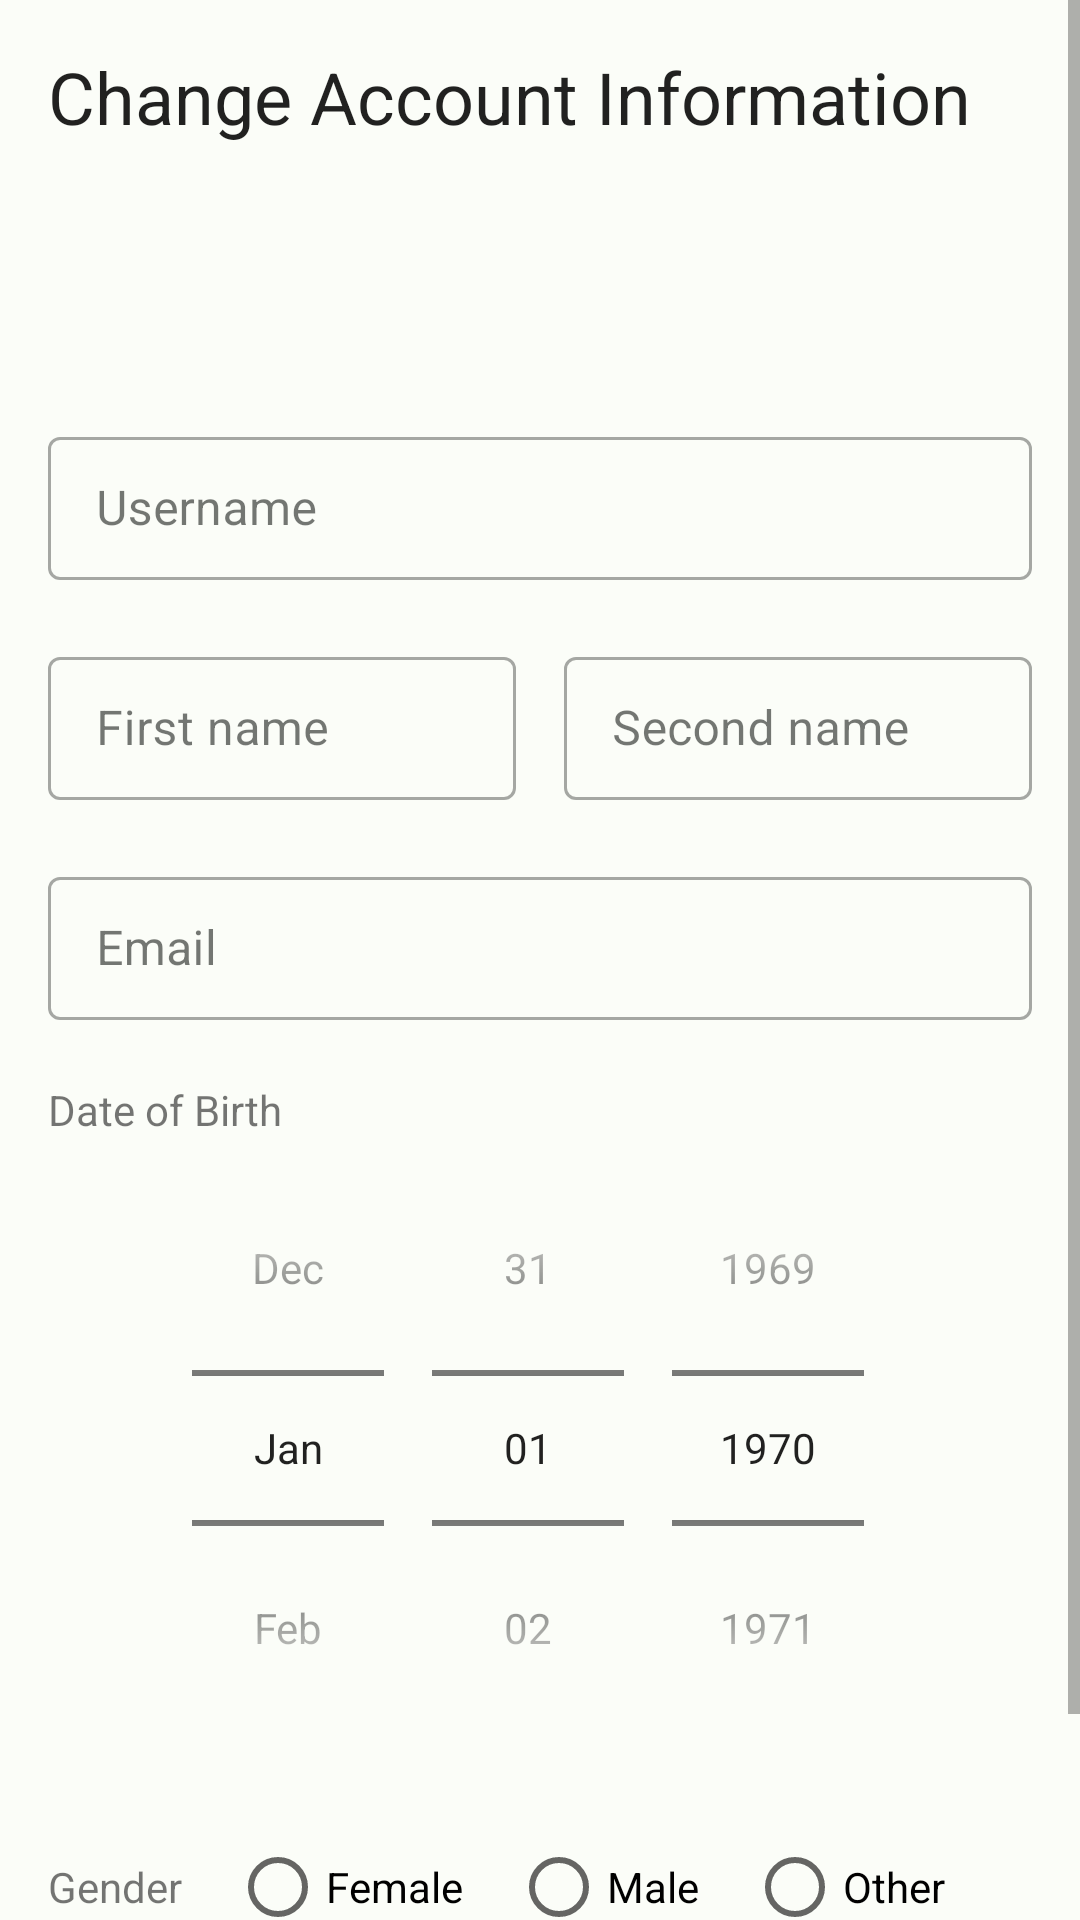

Produce the Android XML layout that renders to this screen, including the resource entries it uses.
<!-- AndroidManifest.xml: application theme Theme.GamerFinder -->
<!-- res/layout/fragment_my_profile_edit.xml -->
<?xml version="1.0" encoding="utf-8"?>
<layout xmlns:android="http://schemas.android.com/apk/res/android"
    xmlns:app="http://schemas.android.com/apk/res-auto"
    xmlns:tools="http://schemas.android.com/tools">

    <data>

    </data>

    <ScrollView
        android:layout_width="match_parent"
        android:layout_height="match_parent"
        android:fillViewport="true"
        tools:context=".fragments.profile.MyProfileEditFragment">

        <androidx.constraintlayout.widget.ConstraintLayout
            android:layout_width="match_parent"
            android:layout_height="wrap_content"
            android:padding="@dimen/default_padding">

            <TextView
                android:id="@+id/fragment_title"
                android:layout_width="match_parent"
                android:layout_height="wrap_content"
                android:paddingBottom="@dimen/default_padding"
                android:paddingTop="0dp"
                android:text="@string/change_account_information"
                android:textAppearance="?attr/textAppearanceHeadline5"
                app:layout_constraintTop_toTopOf="parent" />

            <ImageView
                android:id="@+id/imageView"
                android:layout_height="60dp"
                android:layout_width="60dp"
                android:importantForAccessibility="no"
                app:layout_constraintStart_toStartOf="parent"
                app:layout_constraintEnd_toEndOf="parent"
                app:layout_constraintTop_toBottomOf="@+id/fragment_title"
                tools:srcCompat="@tools:sample/avatars" />

            <com.google.android.material.textfield.TextInputLayout
                android:id="@+id/username_layout"
                android:layout_width="match_parent"
                android:layout_height="wrap_content"
                android:layout_marginTop="@dimen/default_padding"
                app:layout_constraintTop_toBottomOf="@id/imageView"
                app:layout_constraintStart_toStartOf="parent"
                app:errorEnabled="true"
                style="@style/Widget.MaterialComponents.TextInputLayout.OutlinedBox.Dense">

                <com.google.android.material.textfield.TextInputEditText
                    android:id="@+id/username_edit_text"
                    android:layout_width="match_parent"
                    android:layout_height="wrap_content"
                    android:hint="@string/prompt_username"
                    android:inputType="text" />

            </com.google.android.material.textfield.TextInputLayout>

            <com.google.android.material.textfield.TextInputLayout
                android:id="@+id/firstname_layout"
                android:layout_width="0dp"
                android:layout_height="wrap_content"
                android:layout_marginEnd="@dimen/default_padding"
                app:layout_constraintTop_toBottomOf="@id/username_layout"
                app:layout_constraintStart_toStartOf="parent"
                app:layout_constraintEnd_toStartOf="@id/secondname_layout"
                app:errorEnabled="true"
                style="@style/Widget.MaterialComponents.TextInputLayout.OutlinedBox.Dense">

                <com.google.android.material.textfield.TextInputEditText
                    android:id="@+id/firstname_edit_text"
                    android:layout_width="match_parent"
                    android:layout_height="wrap_content"
                    android:hint="@string/prompt_firstname"
                    android:inputType="text" />

            </com.google.android.material.textfield.TextInputLayout>

            <com.google.android.material.textfield.TextInputLayout
                android:id="@+id/secondname_layout"
                android:layout_width="0dp"
                android:layout_height="wrap_content"
                app:layout_constraintTop_toTopOf="@id/firstname_layout"
                app:layout_constraintEnd_toEndOf="parent"
                app:layout_constraintStart_toEndOf="@id/firstname_layout"
                app:errorEnabled="true"
                style="@style/Widget.MaterialComponents.TextInputLayout.OutlinedBox.Dense">

                <com.google.android.material.textfield.TextInputEditText
                    android:id="@+id/secondname_edit_text"
                    android:layout_width="match_parent"
                    android:layout_height="wrap_content"
                    android:hint="@string/prompt_secondname"
                    android:inputType="text" />

            </com.google.android.material.textfield.TextInputLayout>

            <com.google.android.material.textfield.TextInputLayout
                android:id="@+id/email_layout"
                android:layout_width="match_parent"
                android:layout_height="wrap_content"
                app:errorEnabled="true"
                app:layout_constraintStart_toStartOf="parent"
                app:layout_constraintTop_toBottomOf="@id/secondname_layout"
                style="@style/Widget.MaterialComponents.TextInputLayout.OutlinedBox.Dense">

                <com.google.android.material.textfield.TextInputEditText
                    android:id="@+id/email_edit_text"
                    android:layout_width="match_parent"
                    android:layout_height="wrap_content"
                    android:hint="@string/prompt_email"
                    android:inputType="text" />

            </com.google.android.material.textfield.TextInputLayout>

            <TextView
                android:id="@+id/birthDateLabel"
                android:layout_width="match_parent"
                android:layout_height="wrap_content"
                android:text="@string/prompt_date_of_birth"
                app:layout_constraintTop_toBottomOf="@id/email_layout" />

            <com.google.android.material.textfield.TextInputLayout
                android:id="@+id/birthDateLayout"
                android:layout_width="match_parent"
                android:layout_height="wrap_content"
                app:errorEnabled="true"
                app:layout_constraintTop_toBottomOf="@id/email_layout">

                <DatePicker
                    android:id="@+id/birthDate"
                    android:layout_width="match_parent"
                    android:layout_height="wrap_content"
                    android:datePickerMode="spinner"
                    android:calendarViewShown="false" />

            </com.google.android.material.textfield.TextInputLayout>


            <com.google.android.material.textfield.TextInputLayout
                android:id="@+id/genderLayout"
                android:layout_width="match_parent"
                android:layout_height="wrap_content"
                app:errorEnabled="true"
                app:layout_constraintTop_toBottomOf="@id/birthDateLayout">

                <RadioGroup
                    android:id="@+id/gender"
                    android:layout_width="match_parent"
                    android:layout_height="wrap_content"
                    android:orientation="horizontal">

                    <TextView
                        android:layout_width="wrap_content"
                        android:layout_height="wrap_content"
                        android:text="@string/prompt_gender"
                        android:layout_marginEnd="@dimen/default_padding" />

                    <RadioButton
                        android:id="@+id/radioFemale"
                        android:layout_width="wrap_content"
                        android:layout_height="wrap_content"
                        android:text="@string/prompt_female"
                        android:layout_marginEnd="@dimen/default_padding" />

                    <RadioButton
                        android:id="@+id/radioMale"
                        android:layout_width="wrap_content"
                        android:layout_height="wrap_content"
                        android:text="@string/prompt_male"
                        android:layout_marginEnd="@dimen/default_padding" />

                    <RadioButton
                        android:id="@+id/radioOther"
                        android:layout_width="wrap_content"
                        android:layout_height="wrap_content"
                        android:text="@string/prompt_other" />
                </RadioGroup>

            </com.google.android.material.textfield.TextInputLayout>


            <Button
                android:id="@+id/confirm_button"
                android:layout_width="0dp"
                android:layout_height="wrap_content"
                android:text="@string/done"
                app:layout_constraintStart_toEndOf="@id/cancel_button"
                app:layout_constraintEnd_toEndOf="parent"
                app:layout_constraintTop_toBottomOf="@+id/genderLayout" />

            <Button
                android:id="@+id/cancel_button"
                android:layout_width="0dp"
                android:layout_height="wrap_content"
                android:text="@string/cancel"
                android:layout_marginEnd="@dimen/default_padding"
                app:layout_constraintStart_toStartOf="parent"
                app:layout_constraintEnd_toStartOf="@+id/confirm_button"
                app:layout_constraintTop_toTopOf="@+id/confirm_button"
                style="@style/Widget.MaterialComponents.Button.OutlinedButton" />

        </androidx.constraintlayout.widget.ConstraintLayout>

    </ScrollView>
</layout>
<!-- resources referenced by this layout -->
<resources>
  <dimen name="default_padding">16dp</dimen>
  <string name="cancel">Cancel</string>
  <string name="change_account_information">Change Account Information</string>
  <string name="done">Done</string>
  <string name="prompt_date_of_birth">Date of Birth</string>
  <string name="prompt_email">Email</string>
  <string name="prompt_female">Female</string>
  <string name="prompt_firstname">First name</string>
  <string name="prompt_gender">Gender</string>
  <string name="prompt_male">Male</string>
  <string name="prompt_other">Other</string>
  <string name="prompt_secondname">Second name</string>
  <string name="prompt_username">Username</string>
  <color name="md_theme_light_primary">#006D3D</color>
  <color name="md_theme_light_onPrimary">#FFFFFF</color>
  <color name="md_theme_light_primaryContainer">#97F7B7</color>
  <color name="md_theme_light_onPrimaryContainer">#00210F</color>
  <color name="md_theme_light_secondary">#4F6353</color>
  <color name="md_theme_light_onSecondary">#FFFFFF</color>
  <color name="md_theme_light_secondaryContainer">#D2E8D4</color>
  <color name="md_theme_light_onSecondaryContainer">#0D1F13</color>
  <color name="md_theme_light_tertiary">#3A6470</color>
  <color name="md_theme_light_onTertiary">#FFFFFF</color>
  <color name="md_theme_light_tertiaryContainer">#BEEAF7</color>
  <color name="md_theme_light_onTertiaryContainer">#001F26</color>
  <color name="md_theme_light_error">#BA1A1A</color>
  <color name="md_theme_light_errorContainer">#FFDAD6</color>
  <color name="md_theme_light_onError">#FFFFFF</color>
  <color name="md_theme_light_onErrorContainer">#410002</color>
  <color name="md_theme_light_background">#FBFDF8</color>
  <color name="md_theme_light_onBackground">#191C19</color>
  <color name="md_theme_light_surface">#FBFDF8</color>
  <color name="md_theme_light_onSurface">#191C19</color>
  <color name="md_theme_light_surfaceVariant">#EEEBF0</color>
  <color name="md_theme_light_onSurfaceVariant">#414942</color>
  <color name="md_theme_light_outline">#717971</color>
  <color name="md_theme_light_inverseOnSurface">#F0F1EC</color>
  <color name="md_theme_light_inverseSurface">#2E312E</color>
  <color name="md_theme_light_inversePrimary">#7BDA9C</color>
</resources>
